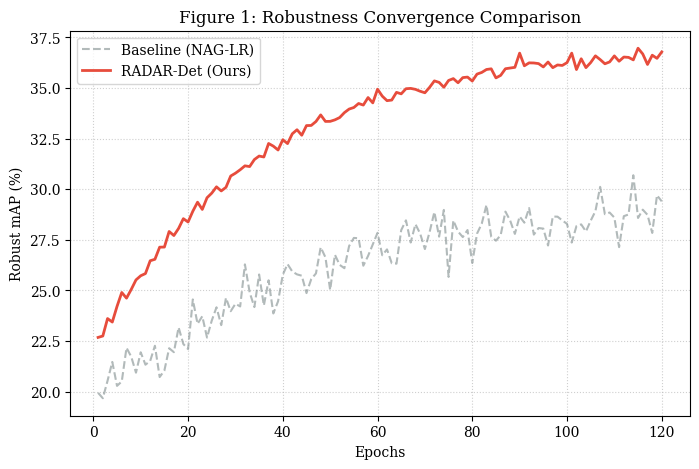
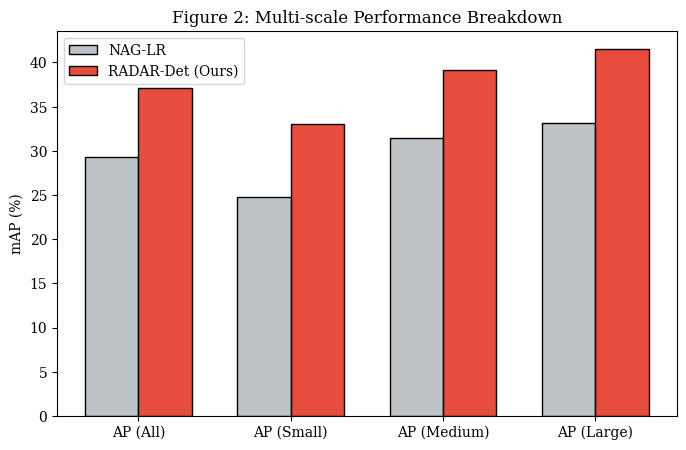
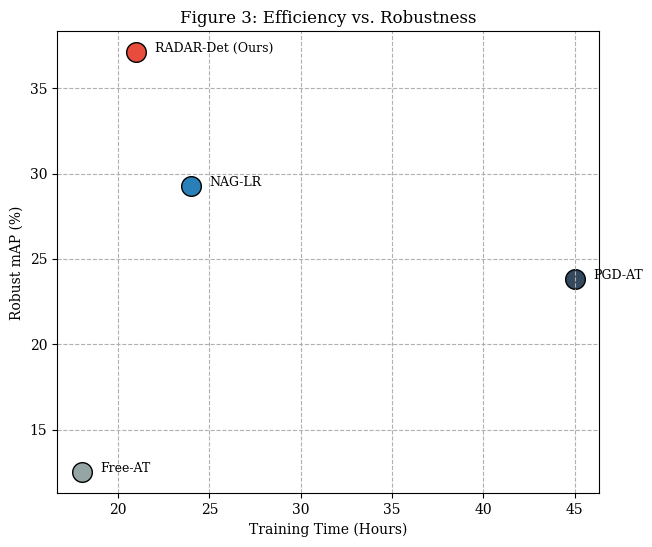
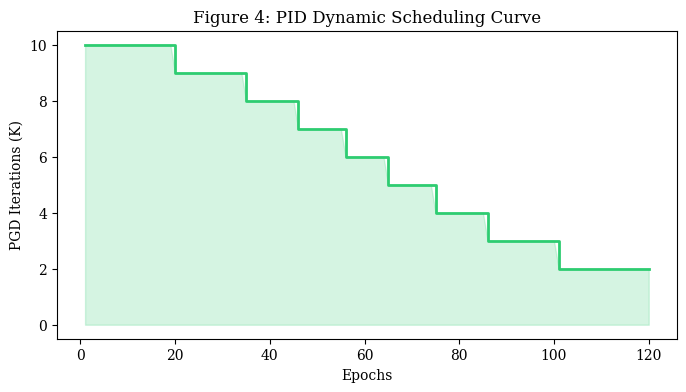

The script that saved these images, in order:
import matplotlib.pyplot as plt
import numpy as np

# 设置全局学术风格
plt.rcParams['font.family'] = 'serif'
plt.rcParams['axes.unicode_minus'] = False
plt.rcParams['savefig.dpi'] = 300

def generate_all_plots():
    epochs = np.arange(1, 121)
    
    # --- 图 1: 收敛曲线 (NAG-SVR vs Baseline) ---
    plt.figure(figsize=(8, 5))
    np.random.seed(42)
    base_map = 29.3 - 10 * np.exp(-epochs/40) + np.random.normal(0, 0.8, 120)
    radar_map = 37.1 - 15 * np.exp(-epochs/35) + np.random.normal(0, 0.2, 120)
    plt.plot(epochs, base_map, label='Baseline (NAG-LR)', color='#7f8c8d', alpha=0.6, linestyle='--')
    plt.plot(epochs, radar_map, label='RADAR-Det (Ours)', color='#e74c3c', linewidth=2)
    plt.xlabel('Epochs')
    plt.ylabel('Robust mAP (%)')
    plt.title('Figure 1: Robustness Convergence Comparison')
    plt.legend()
    plt.grid(True, linestyle=':', alpha=0.6)
    plt.savefig('fig1_convergence.png')
    plt.close()

    # --- 图 2: 多尺度性能柱状图 (AP-Small/Medium/Large) ---
    labels = ['AP (All)', 'AP (Small)', 'AP (Medium)', 'AP (Large)']
    nag_lr = [29.3, 24.8, 31.5, 33.2]
    radar_det = [37.1, 33.0, 39.2, 41.5]
    x = np.arange(len(labels))
    width = 0.35
    fig, ax = plt.subplots(figsize=(8, 5))
    ax.bar(x - width/2, nag_lr, width, label='NAG-LR', color='#bdc3c7', edgecolor='black')
    ax.bar(x + width/2, radar_det, width, label='RADAR-Det (Ours)', color='#e74c3c', edgecolor='black')
    ax.set_ylabel('mAP (%)')
    ax.set_title('Figure 2: Multi-scale Performance Breakdown')
    ax.set_xticks(x)
    ax.set_xticklabels(labels)
    ax.legend()
    plt.savefig('fig2_scale_analysis.png')
    plt.close()

    # --- 图 3: 效率-精度权衡图 (Pareto Frontier) ---
    plt.figure(figsize=(7, 6))
    methods = ['PGD-AT', 'Free-AT', 'NAG-LR', 'RADAR-Det (Ours)']
    times = [45, 18, 24, 21]
    maps = [23.8, 12.5, 29.3, 37.1]
    colors = ['#34495e', '#95a5a6', '#2980b9', '#e74c3c']
    for i in range(len(methods)):
        plt.scatter(times[i], maps[i], s=200, color=colors[i], label=methods[i], edgecolors='black')
        plt.text(times[i]+1, maps[i], methods[i], fontsize=9)
    plt.xlabel('Training Time (Hours)')
    plt.ylabel('Robust mAP (%)')
    plt.title('Figure 3: Efficiency vs. Robustness')
    plt.grid(True, linestyle='--')
    plt.savefig('fig3_efficiency.png')
    plt.close()

    # --- 图 4: PID 迭代次数下降曲线 (K-steps) ---
    plt.figure(figsize=(8, 4))
    k_steps = 2 + (10 - 2) * 0.5 * (1 + np.cos(epochs / 120 * np.pi))
    plt.step(epochs, np.round(k_steps), where='post', color='#2ecc71', linewidth=2)
    plt.fill_between(epochs, np.round(k_steps), alpha=0.2, color='#2ecc71')
    plt.xlabel('Epochs')
    plt.ylabel('PGD Iterations (K)')
    plt.title('Figure 4: PID Dynamic Scheduling Curve')
    plt.savefig('fig4_pid_curve.png')
    plt.close()

    print("所有 4 张图已生成完毕：")
    print("1. fig1_convergence.png (收敛对比)")
    print("2. fig2_scale_analysis.png (尺度分析)")
    print("3. fig3_efficiency.png (效率权衡)")
    print("4. fig4_pid_curve.png (PID调度曲线)")

if __name__ == "__main__":
    generate_all_plots()
